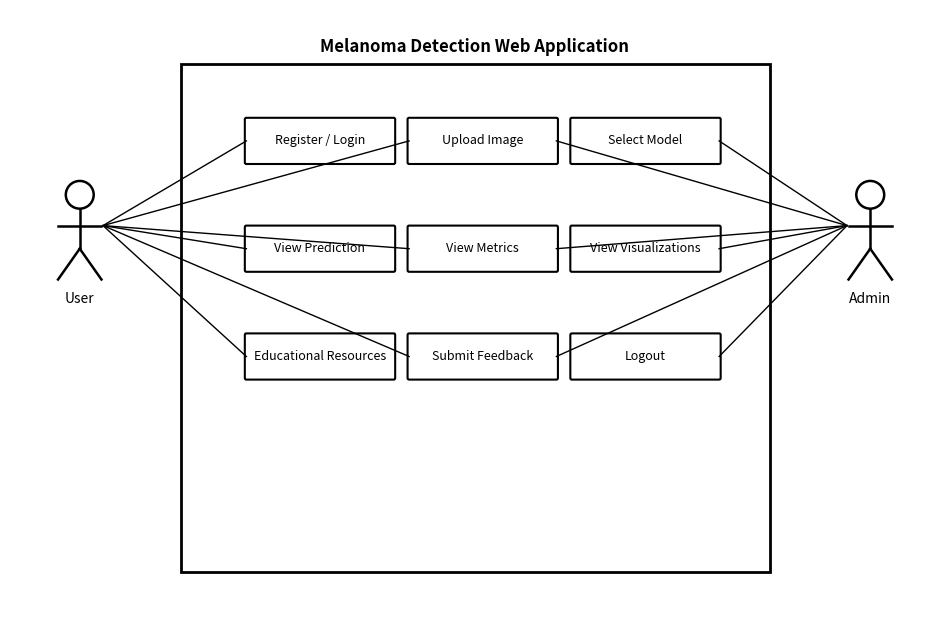
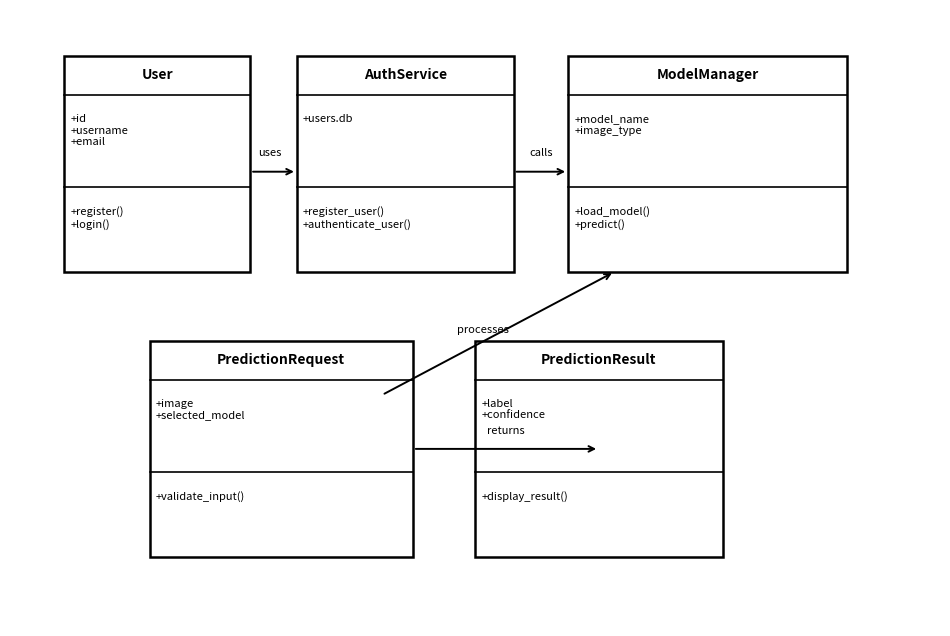
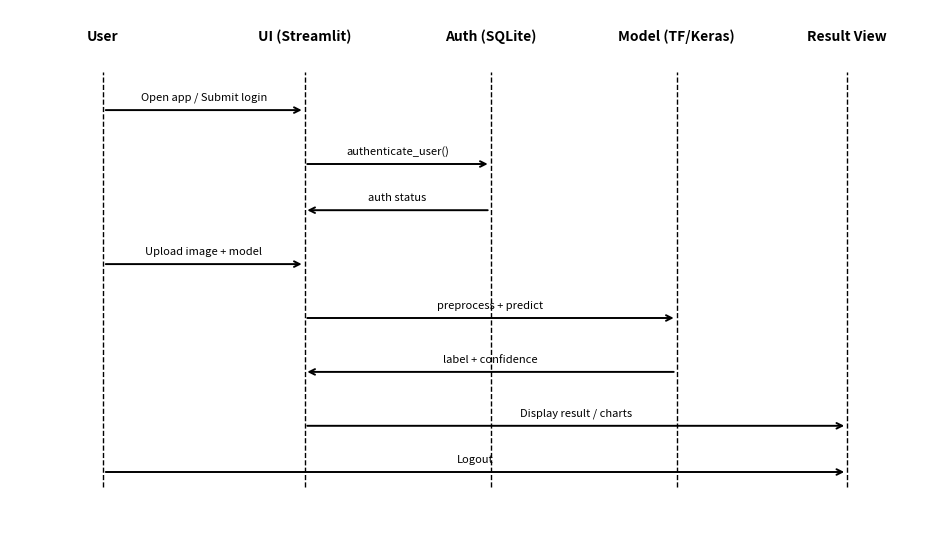
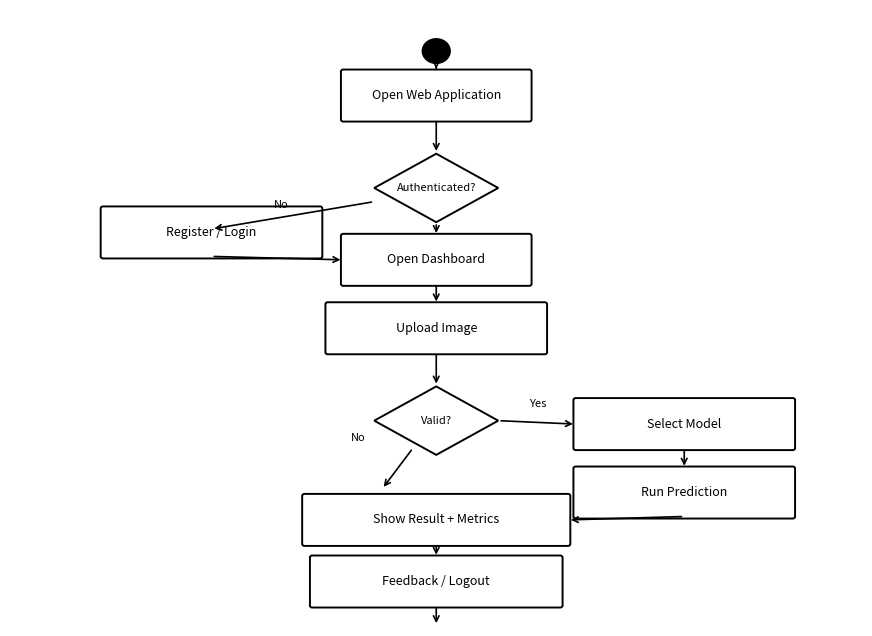

The script that saved these images, in order:
from pathlib import Path
import matplotlib.pyplot as plt
from matplotlib.patches import Rectangle, FancyBboxPatch, Circle

OUT = Path(r"d:\skinlession cancer\Melanoma-Detection_App\report_assets")
OUT.mkdir(parents=True, exist_ok=True)

# 1) Use Case Diagram
fig, ax = plt.subplots(figsize=(12, 8))
ax.set_xlim(0, 12); ax.set_ylim(0, 8); ax.axis('off')
ax.add_patch(Rectangle((2.2, 0.7), 7.6, 6.6, fill=False, linewidth=2, edgecolor='black'))
ax.text(6, 7.45, 'Melanoma Detection Web Application', ha='center', fontsize=12, fontweight='bold')

# Actors
ax.add_patch(Circle((0.9, 5.6), 0.18, fill=False, lw=1.8)); ax.plot([0.9,0.9],[5.42,4.9], color='black', lw=1.8)
ax.plot([0.62,1.18],[5.2,5.2], color='black', lw=1.8); ax.plot([0.9,0.62],[4.9,4.5], color='black', lw=1.8); ax.plot([0.9,1.18],[4.9,4.5], color='black', lw=1.8)
ax.text(0.9,4.2,'User',ha='center',fontsize=10)

ax.add_patch(Circle((11.1, 5.6), 0.18, fill=False, lw=1.8)); ax.plot([11.1,11.1],[5.42,4.9], color='black', lw=1.8)
ax.plot([10.82,11.38],[5.2,5.2], color='black', lw=1.8); ax.plot([11.1,10.82],[4.9,4.5], color='black', lw=1.8); ax.plot([11.1,11.38],[4.9,4.5], color='black', lw=1.8)
ax.text(11.1,4.2,'Admin',ha='center',fontsize=10)

use_cases = [
    (4.0,6.3,'Register / Login'),(6.1,6.3,'Upload Image'),(8.2,6.3,'Select Model'),
    (4.0,4.9,'View Prediction'),(6.1,4.9,'View Metrics'),(8.2,4.9,'View Visualizations'),
    (4.0,3.5,'Educational Resources'),(6.1,3.5,'Submit Feedback'),(8.2,3.5,'Logout')
]
for x,y,t in use_cases:
    ax.add_patch(FancyBboxPatch((x-0.95,y-0.28),1.9,0.56,boxstyle='round,pad=0.02',fill=False,lw=1.5))
    ax.text(x,y,t,ha='center',va='center',fontsize=9)

for x,y,_ in use_cases:
    if x<=6.1:
        ax.plot([1.2,x-0.95],[5.2,y], color='black', lw=1)
for x,y,_ in use_cases:
    if x>=6.1:
        ax.plot([10.8,x+0.95],[5.2,y], color='black', lw=1)

fig.savefig(OUT/'uml_use_case.png', dpi=180, bbox_inches='tight')
plt.close(fig)

# 2) Class Diagram
fig, ax = plt.subplots(figsize=(12, 8))
ax.set_xlim(0, 12); ax.set_ylim(0, 8); ax.axis('off')

def cls(x,y,w,h,name,attrs,methods):
    ax.add_patch(Rectangle((x,y),w,h,fill=False,lw=1.8))
    ax.plot([x,x+w],[y+h-0.5,y+h-0.5],color='black',lw=1.2)
    ax.plot([x,x+w],[y+h-1.7,y+h-1.7],color='black',lw=1.2)
    ax.text(x+w/2,y+h-0.25,name,ha='center',va='center',fontsize=10,fontweight='bold')
    ax.text(x+0.08,y+h-0.75,'\n'.join(attrs),ha='left',va='top',fontsize=8)
    ax.text(x+0.08,y+h-1.95,'\n'.join(methods),ha='left',va='top',fontsize=8)

cls(0.7,4.6,2.4,2.8,'User',['+id','+username','+email'],['+register()','+login()'])
cls(3.7,4.6,2.8,2.8,'AuthService',['+users.db'],['+register_user()','+authenticate_user()'])
cls(7.2,4.6,3.6,2.8,'ModelManager',['+model_name','+image_type'],['+load_model()','+predict()'])
cls(1.8,0.9,3.4,2.8,'PredictionRequest',['+image','+selected_model'],['+validate_input()'])
cls(6.0,0.9,3.2,2.8,'PredictionResult',['+label','+confidence'],['+display_result()'])

ax.annotate('',xy=(3.7,5.9),xytext=(3.1,5.9),arrowprops=dict(arrowstyle='->',lw=1.4))
ax.text(3.35,6.1,'uses',fontsize=8,ha='center')
ax.annotate('',xy=(7.2,5.9),xytext=(6.5,5.9),arrowprops=dict(arrowstyle='->',lw=1.4))
ax.text(6.85,6.1,'calls',fontsize=8,ha='center')
ax.annotate('',xy=(7.8,4.6),xytext=(4.8,3.0),arrowprops=dict(arrowstyle='->',lw=1.4))
ax.text(6.1,3.8,'processes',fontsize=8,ha='center')
ax.annotate('',xy=(7.6,2.3),xytext=(5.2,2.3),arrowprops=dict(arrowstyle='->',lw=1.4))
ax.text(6.4,2.5,'returns',fontsize=8,ha='center')

fig.savefig(OUT/'uml_class_diagram.png', dpi=180, bbox_inches='tight')
plt.close(fig)

# 3) Sequence Diagram
fig, ax = plt.subplots(figsize=(12, 7))
ax.set_xlim(0, 12); ax.set_ylim(0, 7); ax.axis('off')
parts = [('User',1.2),('UI (Streamlit)',3.8),('Auth (SQLite)',6.2),('Model (TF/Keras)',8.6),('Result View',10.8)]
for name,x in parts:
    ax.text(x,6.6,name,ha='center',fontsize=10,fontweight='bold')
    ax.plot([x,x],[0.8,6.2],linestyle='--',color='black',lw=1)

def msg(y, x1, x2, text):
    ax.annotate('',xy=(x2,y),xytext=(x1,y),arrowprops=dict(arrowstyle='->',lw=1.4))
    ax.text((x1+x2)/2,y+0.12,text,ha='center',fontsize=8)

msg(5.7,1.2,3.8,'Open app / Submit login')
msg(5.0,3.8,6.2,'authenticate_user()')
msg(4.4,6.2,3.8,'auth status')
msg(3.7,1.2,3.8,'Upload image + model')
msg(3.0,3.8,8.6,'preprocess + predict')
msg(2.3,8.6,3.8,'label + confidence')
msg(1.6,3.8,10.8,'Display result / charts')
msg(1.0,1.2,10.8,'Logout')

fig.savefig(OUT/'uml_sequence_diagram.png', dpi=180, bbox_inches='tight')
plt.close(fig)

# 4) Activity Diagram
fig, ax = plt.subplots(figsize=(11, 8))
ax.set_xlim(0, 11); ax.set_ylim(0, 9); ax.axis('off')

def rbox(x,y,w,h,t):
    ax.add_patch(FancyBboxPatch((x,y),w,h,boxstyle='round,pad=0.03',fill=False,lw=1.4))
    ax.text(x+w/2,y+h/2,t,ha='center',va='center',fontsize=9)

def decision(x,y,t):
    pts = [(x,y+0.5),(x+0.8,y),(x,y-0.5),(x-0.8,y)]
    ax.add_patch(plt.Polygon(pts,fill=False,lw=1.4))
    ax.text(x,y,t,ha='center',va='center',fontsize=8)

def arr(x1,y1,x2,y2):
    ax.annotate('',xy=(x2,y2),xytext=(x1,y1),arrowprops=dict(arrowstyle='->',lw=1.2))

ax.add_patch(Circle((5.5,8.4),0.18,color='black'))
rbox(4.3,7.4,2.4,0.7,'Open Web Application')
decision(5.5,6.4,'Authenticated?')
rbox(1.2,5.4,2.8,0.7,'Register / Login')
rbox(4.3,5.0,2.4,0.7,'Open Dashboard')
rbox(4.1,4.0,2.8,0.7,'Upload Image')
decision(5.5,3.0,'Valid?')
rbox(7.3,2.6,2.8,0.7,'Select Model')
rbox(7.3,1.6,2.8,0.7,'Run Prediction')
rbox(3.8,1.2,3.4,0.7,'Show Result + Metrics')
rbox(3.9,0.3,3.2,0.7,'Feedback / Logout')
ax.add_patch(Circle((5.5,-0.2),0.18,color='black'))

arr(5.5,8.2,5.5,8.1); arr(5.5,7.4,5.5,6.9); arr(5.5,5.9,5.5,5.7)
arr(4.7,6.2,2.6,5.8); ax.text(3.4,6.1,'No',fontsize=8)
arr(2.6,5.4,4.3,5.35)
arr(5.5,5.0,5.5,4.7); arr(5.5,4.0,5.5,3.5); arr(6.3,3.0,7.3,2.95); ax.text(6.7,3.2,'Yes',fontsize=8)
arr(5.2,2.6,4.8,2.0); ax.text(4.4,2.7,'No',fontsize=8)
arr(8.7,2.6,8.7,2.3); arr(8.7,1.6,7.2,1.55); arr(5.5,1.2,5.5,1.0); arr(5.5,0.3,5.5,0.0); arr(5.5,0.0,5.5,-0.02)

fig.savefig(OUT/'uml_activity_diagram.png', dpi=180, bbox_inches='tight')
plt.close(fig)

print('Generated UML PNG files in', OUT)
